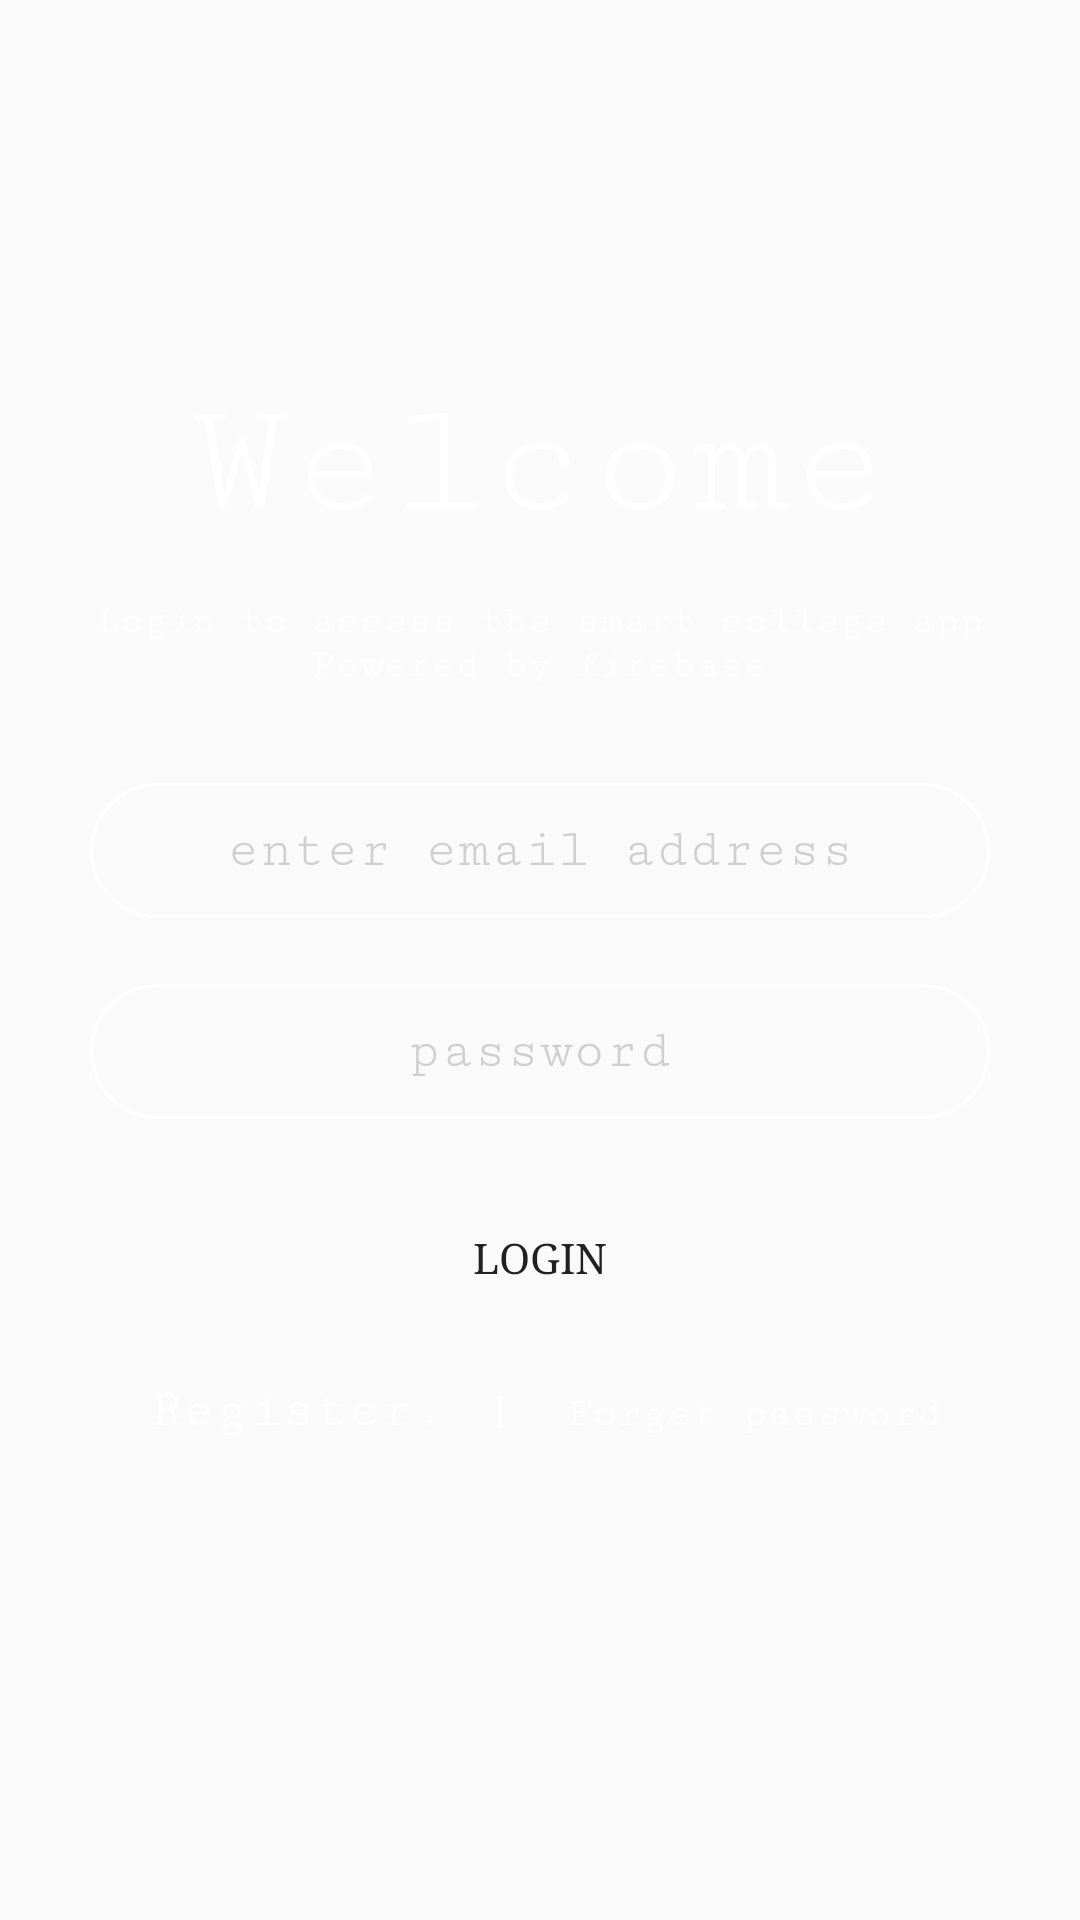

This screen was rendered from an Android layout file. Write that file and the resources it references.
<!-- AndroidManifest.xml: application theme AppTheme -->
<!-- res/layout/activity_home.xml -->
<?xml version="1.0" encoding="utf-8"?>
<RelativeLayout xmlns:android="http://schemas.android.com/apk/res/android"
    android:layout_width="match_parent"
    xmlns:app="http://schemas.android.com/apk/res-auto"
    android:background="@drawable/backfinal"
    android:layout_height="match_parent">

    <TextView
        android:id="@+id/textView6"
        android:layout_width="wrap_content"
        android:layout_height="wrap_content"
        android:layout_marginTop="124dp"
        android:layout_weight="1"
        android:fontFamily="serif-monospace"
        android:gravity="center"
        android:text="Welcome"
        android:textColor="#ffffff"
        android:textSize="55sp"
        android:layout_alignParentTop="true"
        android:layout_centerHorizontal="true" />

    <TextView
        android:id="@+id/textView8"
        android:layout_width="wrap_content"
        android:layout_height="wrap_content"
        android:layout_below="@+id/textView6"
        android:layout_centerHorizontal="true"
        android:layout_marginTop="15dp"
        android:fontFamily="serif-monospace"
        android:text="Login to access the smart college app"
        android:textColor="#ffffff"
        android:textSize="13sp" />

    <TextView
        android:id="@+id/textView9"
        android:layout_width="wrap_content"
        android:layout_height="wrap_content"
        android:layout_below="@+id/textView8"
        android:layout_centerHorizontal="true"
        android:fontFamily="serif-monospace"
        android:text="Powered by firebase"
        android:textColor="#ffffff"
        android:textSize="13sp" />

    <EditText
        android:id="@+id/editText3"
        android:layout_width="300dp"
        android:layout_height="45dp"
        android:layout_below="@+id/textView9"
        android:layout_centerHorizontal="true"
        android:layout_marginTop="32dp"
        android:background="@drawable/edt"
        android:fontFamily="serif-monospace"
        android:ems="10"
        android:gravity="center"
        android:textAlignment="center"
        android:textColor="#ffffff"
        android:hint="enter email address"
        android:inputType="textEmailAddress"
        android:textColorHint="#cfcfcf" />

    <EditText
        android:id="@+id/editText4"
        android:layout_width="300dp"
        android:layout_height="45dp"
        android:fontFamily="serif-monospace"
        android:layout_marginTop="22dp"
        android:ems="10"
        android:background="@drawable/edt"
        android:textColor="#ffffff"
        android:hint="password"
        android:gravity="center"
        android:textAlignment="center"
        android:textColorHint="#cfcfcf"
        android:inputType="textPassword"
        android:layout_below="@+id/editText3"
        android:layout_alignLeft="@+id/button2"
        android:layout_alignStart="@+id/button2" />

    <Button
        android:id="@+id/button2"
        android:layout_width="300dp"
        android:layout_height="wrap_content"
        android:layout_below="@+id/editText4"
        android:layout_centerHorizontal="true"
        android:layout_marginTop="22dp"
        android:background="@drawable/btn"
        android:fontFamily="serif"
        android:gravity="center"
        android:text="Login" />

    <TextView
        android:id="@+id/textView11"
        android:layout_width="wrap_content"
        android:layout_height="wrap_content"
        android:layout_marginTop="17dp"
        android:fontFamily="serif-monospace"
        android:text="Register."
        android:textColor="#ffffff"
        android:textSize="18sp"
        android:layout_below="@+id/button2"
        android:layout_alignLeft="@+id/textView8"
        android:layout_alignStart="@+id/textView8"
        android:layout_marginLeft="18dp"
        android:layout_marginStart="18dp" />

    <TextView
        android:id="@+id/textView3"
        android:layout_width="wrap_content"
        android:textColor="#ffffff"
        android:layout_height="wrap_content"
        android:text="l"
        android:layout_alignBottom="@+id/textView11"
        android:layout_toRightOf="@+id/textView11"
        android:layout_toEndOf="@+id/textView11"
        android:layout_marginLeft="16dp"
        android:layout_marginStart="16dp" />

    <TextView
        android:id="@+id/textView4"
        android:layout_width="wrap_content"
        android:layout_height="wrap_content"
        android:fontFamily="serif-monospace"
        android:textColor="#ffffff"
        android:text="Forget password"
        android:layout_alignBaseline="@+id/textView11"
        android:layout_alignBottom="@+id/textView11"
        android:layout_alignRight="@+id/textView8"
        android:layout_alignEnd="@+id/textView8"
        android:layout_marginRight="14dp"
        android:layout_marginEnd="14dp" />

</RelativeLayout>
<!-- resources referenced by this layout -->
<resources>
  <!-- drawable edt (drawable) -->
  <shape xmlns:android="http://schemas.android.com/apk/res/android">
      <stroke android:width="1dp" android:color="#ffffff" />
  
      <corners
          android:radius="50dp"/>
  </shape>
  <style name="AppTheme" parent="Theme.AppCompat.Light.DarkActionBar">
          
          <item name="colorPrimary">@color/colorPrimary</item>
          <item name="colorPrimaryDark">@color/colorPrimaryDark</item>
          <item name="colorAccent">@color/colorAccent</item>
          <item name="windowActionBar">false</item>
          <item name="windowNoTitle">true</item>
      </style>
  <color name="colorPrimary">#3F51B5</color>
  <color name="colorPrimaryDark">#303F9F</color>
  <color name="colorAccent">#ff4081</color>
</resources>
